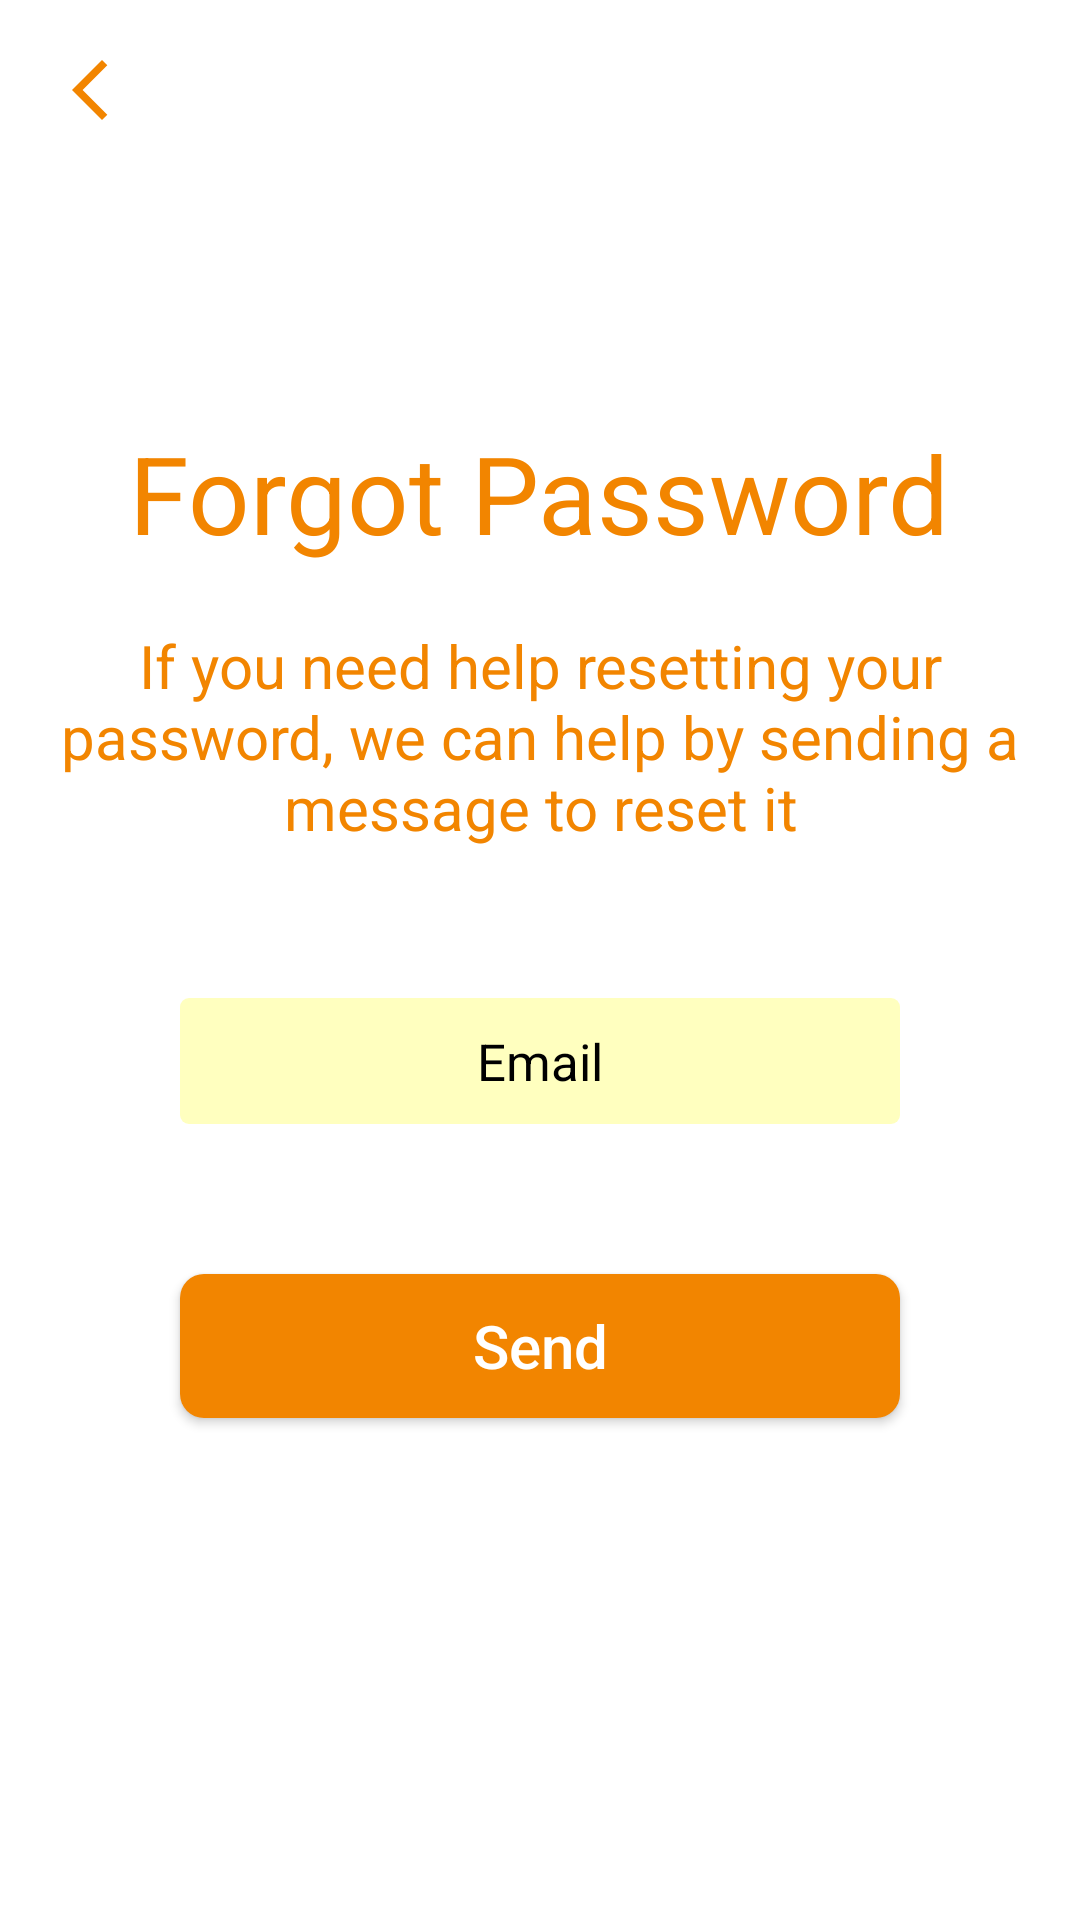

This screen was rendered from an Android layout file. Write that file and the resources it references.
<!-- AndroidManifest.xml: application theme Theme.Magharib -->
<!-- res/layout/activity_forgot_password.xml -->
<?xml version="1.0" encoding="utf-8"?>

<LinearLayout xmlns:android="http://schemas.android.com/apk/res/android"
    xmlns:tools="http://schemas.android.com/tools"
    android:layout_width="match_parent"
    android:layout_height="match_parent"
    android:background="@color/white"
    android:orientation="vertical"
    tools:context=".ForgotPasswordActivity">

    <ScrollView
        android:layout_width="match_parent"
        android:layout_height="match_parent"
        android:fillViewport="true">

        <LinearLayout
            android:layout_width="match_parent"
            android:layout_height="match_parent"
            android:orientation="vertical">

            <androidx.appcompat.widget.AppCompatImageView
                android:id="@+id/image_back"
                android:layout_width="wrap_content"
                android:layout_height="wrap_content"
                android:layout_margin="10dp"
                android:background="?attr/selectableItemBackgroundBorderless"
                android:padding="8dp"
                android:src="@drawable/ic_back" />

            <androidx.appcompat.widget.AppCompatTextView
                android:layout_width="wrap_content"
                android:layout_height="wrap_content"
                android:layout_gravity="center"
                android:layout_marginTop="80dp"
                android:text="@string/forgot_password2"
                android:textColor="@color/orange"
                android:textSize="36sp" />

            <androidx.appcompat.widget.AppCompatTextView
                android:layout_width="wrap_content"
                android:layout_height="wrap_content"
                android:layout_gravity="center"
                android:layout_marginStart="@dimen/dp20"
                android:layout_marginTop="@dimen/dp20"
                android:layout_marginEnd="@dimen/dp20"
                android:gravity="center"
                android:text="@string/txt_forgot_password2"
                android:textColor="@color/orange"
                android:textSize="20sp" />

            <androidx.appcompat.widget.AppCompatEditText
                android:id="@+id/eb_email"
                android:layout_width="match_parent"
                android:layout_height="wrap_content"
                android:layout_marginStart="@dimen/dp60"
                android:layout_marginTop="@dimen/dp50"
                android:layout_marginEnd="@dimen/dp60"
                android:background="@drawable/shape_edit"
                android:gravity="center"
                android:hint="@string/email"
                android:inputType="textEmailAddress"
                android:textColor="@color/black"
                android:textColorHint="@color/black"
                android:textSize="@dimen/sp17" />


            <androidx.appcompat.widget.AppCompatButton
                android:id="@+id/btn_send"
                android:layout_width="match_parent"
                android:layout_height="wrap_content"
                android:layout_marginStart="@dimen/dp60"
                android:layout_marginTop="@dimen/dp50"
                android:layout_marginEnd="@dimen/dp60"
                android:layout_marginBottom="@dimen/dp50"
                android:background="@drawable/shape_btn"
                android:text="@string/send"
                android:textAllCaps="false"
                android:textColor="@color/white"
                android:textSize="@dimen/sp20" />

        </LinearLayout>

    </ScrollView>


</LinearLayout>
<!-- resources referenced by this layout -->
<resources>
  <color name="black">#FF000000</color>
  <color name="orange">#f28500</color>
  <color name="white">#FFFFFFFF</color>
  <dimen name="dp20">20dp</dimen>
  <dimen name="dp50">50dp</dimen>
  <dimen name="dp60">60dp</dimen>
  <dimen name="sp17">17sp</dimen>
  <dimen name="sp20">20sp</dimen>
  <!-- drawable ic_back (drawable) -->
  <vector xmlns:android="http://schemas.android.com/apk/res/android"
      android:width="24dp"
      android:height="24dp"
      android:viewportWidth="24"
      android:viewportHeight="24"
  >
    <path
        android:fillColor="@color/orange"
        android:pathData="M17.77,3.77l-1.77,-1.77l-10,10l10,10l1.77,-1.77l-8.23,-8.23z"/>
  </vector>
  <!-- drawable shape_btn (drawable) -->
  <?xml version="1.0" encoding="utf-8"?>
  
  <ripple xmlns:android="http://schemas.android.com/apk/res/android"
      xmlns:tools="http://schemas.android.com/tools"
      android:color="#CF7201"
      tools:ignore="NewApi">
      <item>
          <shape>
              <solid android:color="@color/orange" />
              <corners android:radius="@dimen/dp8" />
          </shape>
      </item>
  </ripple>
  <!-- drawable shape_edit (drawable) -->
  <?xml version="1.0" encoding="utf-8"?>
  
  <shape xmlns:android="http://schemas.android.com/apk/res/android">
      <solid android:color="#ffffbf"/>
      <corners android:radius="@dimen/dp3"/>
      <size android:height="@dimen/dp42"/>
  </shape>
  <string name="email">Email</string>
  <string name="forgot_password2">Forgot Password</string>
  <string name="send">Send</string>
  <string name="txt_forgot_password2">If you need help resetting your password, we can help by sending a message to reset it</string>
  <style name="Theme.Magharib" parent="Theme.MaterialComponents.DayNight.NoActionBar">
          
          <item name="colorPrimary">@color/purple_500</item>
          <item name="colorPrimaryVariant">@color/purple_700</item>
          <item name="colorOnPrimary">@color/white</item>
          
          <item name="colorSecondary">@color/teal_200</item>
          <item name="colorSecondaryVariant">@color/teal_700</item>
          <item name="colorOnSecondary">@color/black</item>
          
          <item name="android:statusBarColor" tools:targetApi="l">?attr/colorPrimaryVariant</item>
          
      </style>
  <dimen name="dp8">8dp</dimen>
  <dimen name="dp3">3dp</dimen>
  <dimen name="dp42">42dp</dimen>
  <color name="purple_500">#FF6200EE</color>
  <color name="purple_700">#181819</color>
  <color name="teal_200">#f28500</color>
  <color name="teal_700">#FF018786</color>
</resources>
